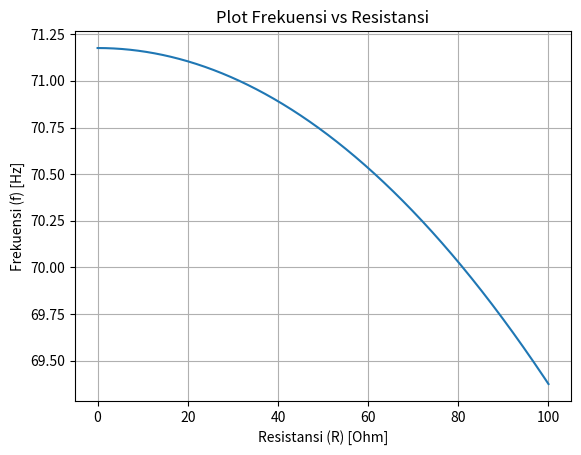

This chart was generated by the following Python code:
# Muhammad Fernanda Alonso Meilandri 
# 2309076031
# 
import numpy as np
import matplotlib.pyplot as plt

# Definisikan parameter-parameter yang digunakan
L = 0.5  # Induktansi dalam Henry (H)
C = 10e-6  # Kapasitansi dalam Farad (F)

# Fungsi untuk menghitung frekuensi resonansi berdasarkan nilai R
def f_R(R):
    """
    Menghitung frekuensi resonansi f(R) untuk nilai resistansi R.
    Akan mengembalikan None jika tidak ada solusi riil (nilai negatif dalam akar).
    """
    term = (1/(L*C)) - (R**2)/(4*L**2)
    if term < 0:
        return None  # Tidak ada solusi riil
    return (1/(2 * np.pi)) * np.sqrt(term)

# Rentang nilai resistansi yang akan dihitung
R_values = np.linspace(0, 100, 1000)  # Nilai resistansi dari 0 hingga 100 ohm
f_values = [f_R(R) for R in R_values]  # Menghitung frekuensi untuk setiap nilai R

# Hapus nilai None (di mana tidak ada solusi riil)
R_values_filtered = [R for R, f in zip(R_values, f_values) if f is not None]
f_values_filtered = [f for f in f_values if f is not None]

# Plot hasil
plt.plot(R_values_filtered, f_values_filtered)
plt.xlabel('Resistansi (R) [Ohm]')
plt.ylabel('Frekuensi (f) [Hz]')
plt.title('Plot Frekuensi vs Resistansi')
plt.grid(True)
plt.show()
